The GitHub repository ApisitSrisuk/cam_detec contains a labelled image folder "naruto_dataset_split" with 11 categories: bird, boar, dog, dragon, horse, monkey, rabbit, rat, sheep, snake, tiger. Examples follow, each with its label.

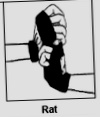
Label: rat

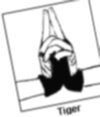
Label: tiger

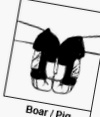
Label: boar

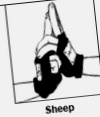
Label: sheep

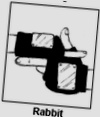
Label: rabbit

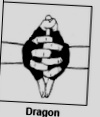
Label: dragon
